Image classification data set "gmapsdatasetsss" (sirius-siri/Terrain_Recognition on GitHub). Class labels (6): grass, rocky terrain, salt marsh, sandy terrain, snow rocky terrain, water marsh.

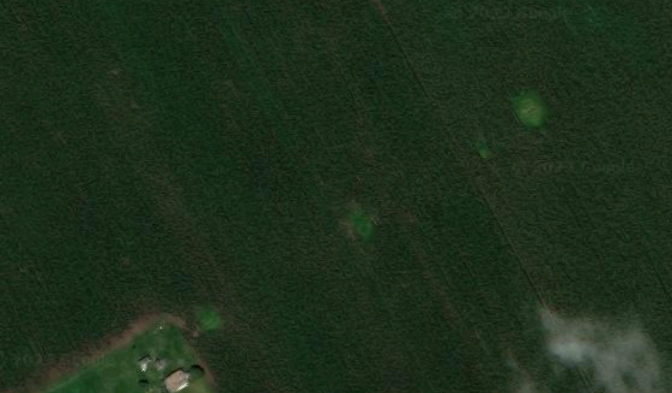
Label: grass

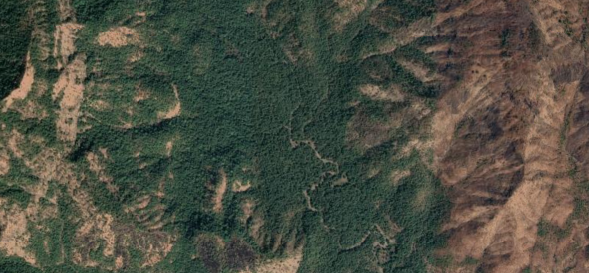
Label: rocky terrain

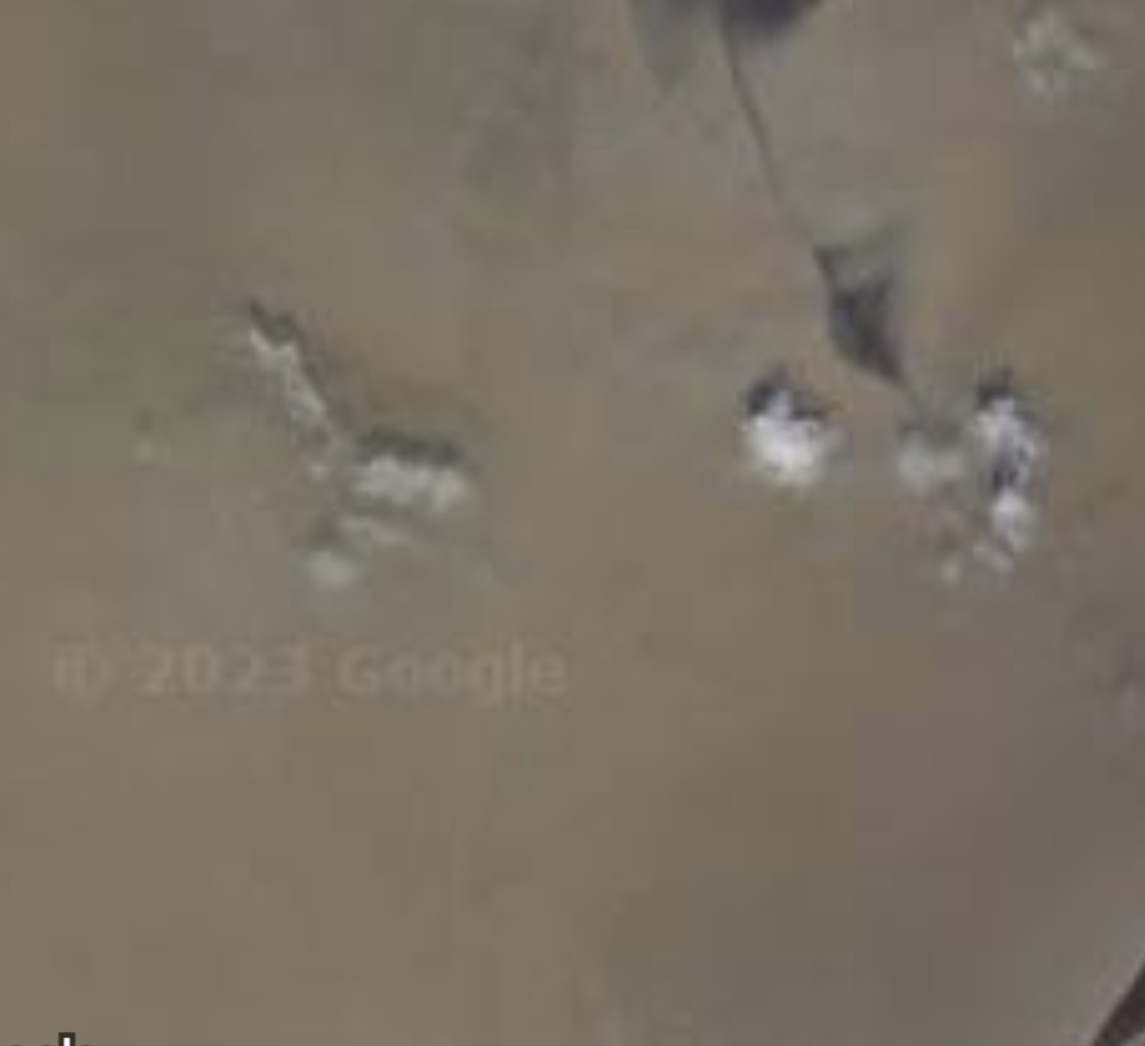
Label: salt marsh

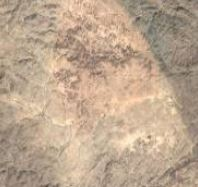
Label: sandy terrain

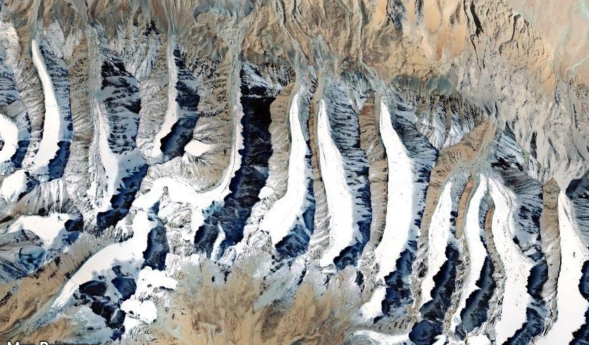
Label: snow rocky terrain

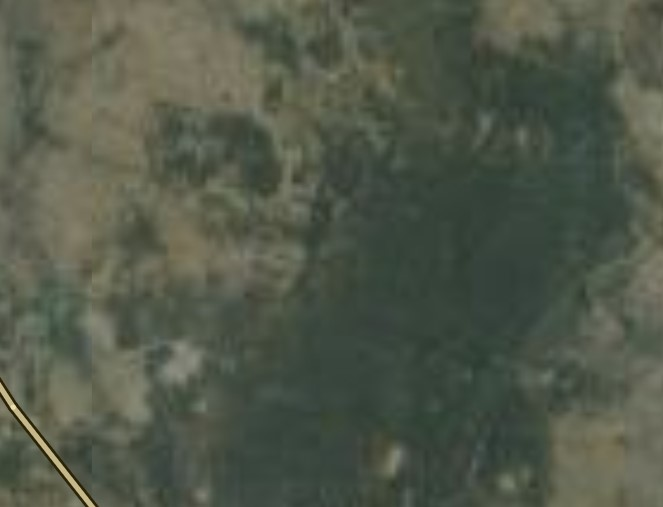
Label: water marsh
